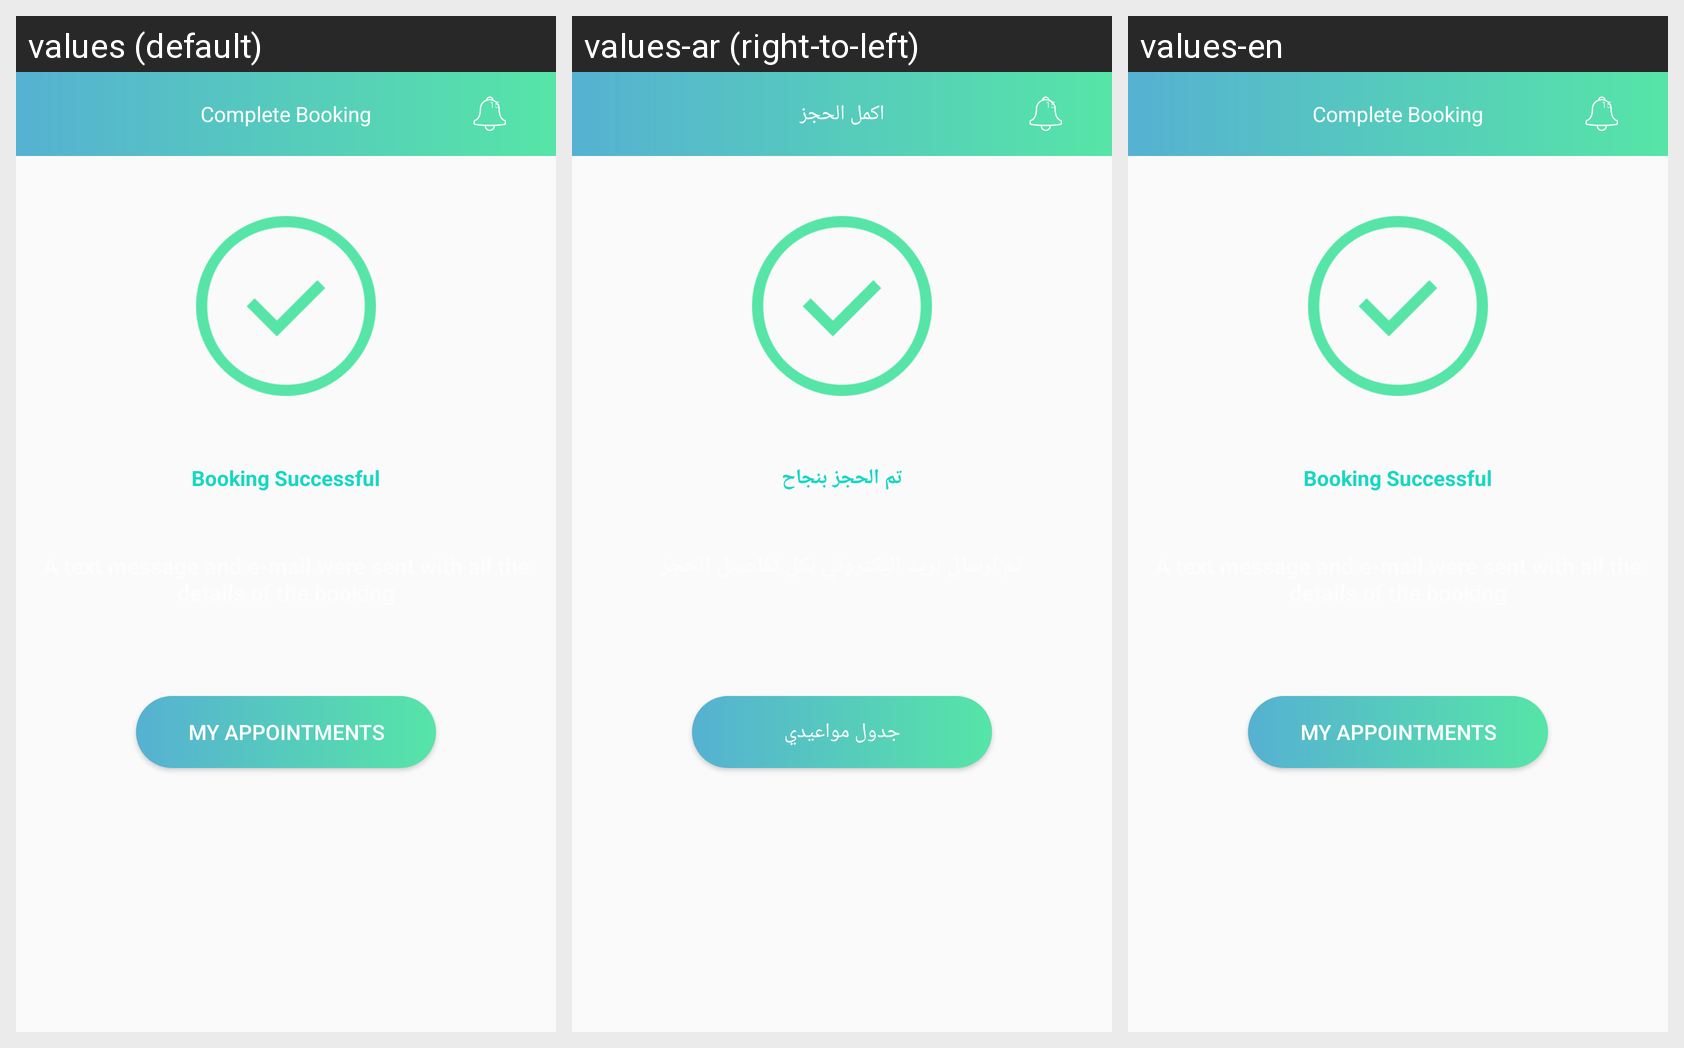

Strings drawn on this Android screen and how each of the app's shown locales translates them:
Android screen res/layout/patient_complete_the_booking_fragment.xml rendered under 3 locales, left to right: values (default), values-ar (right-to-left), values-en. Device: Nexus 5 (rendered at 1080×1920; each locale shown at half size, 540×960, under a caption strip naming it); theme AppTheme.
Strings drawn on this screen, with the default value and each locale's value (text and hints the layout hard-codes, and strings that could not be matched under every locale, appear in the picture but are not listed):

complete_booking
  values: Complete Booking
  values-ar: اكمل الحجز
  values-en: Complete Booking

booking_successful
  values: Booking Successful
  values-ar: تم الحجز بنجاح
  values-en: Booking Successful

myappointments
  values: My Appointments
  values-ar: جدول مواعيدي
  values-en: My Appointments
